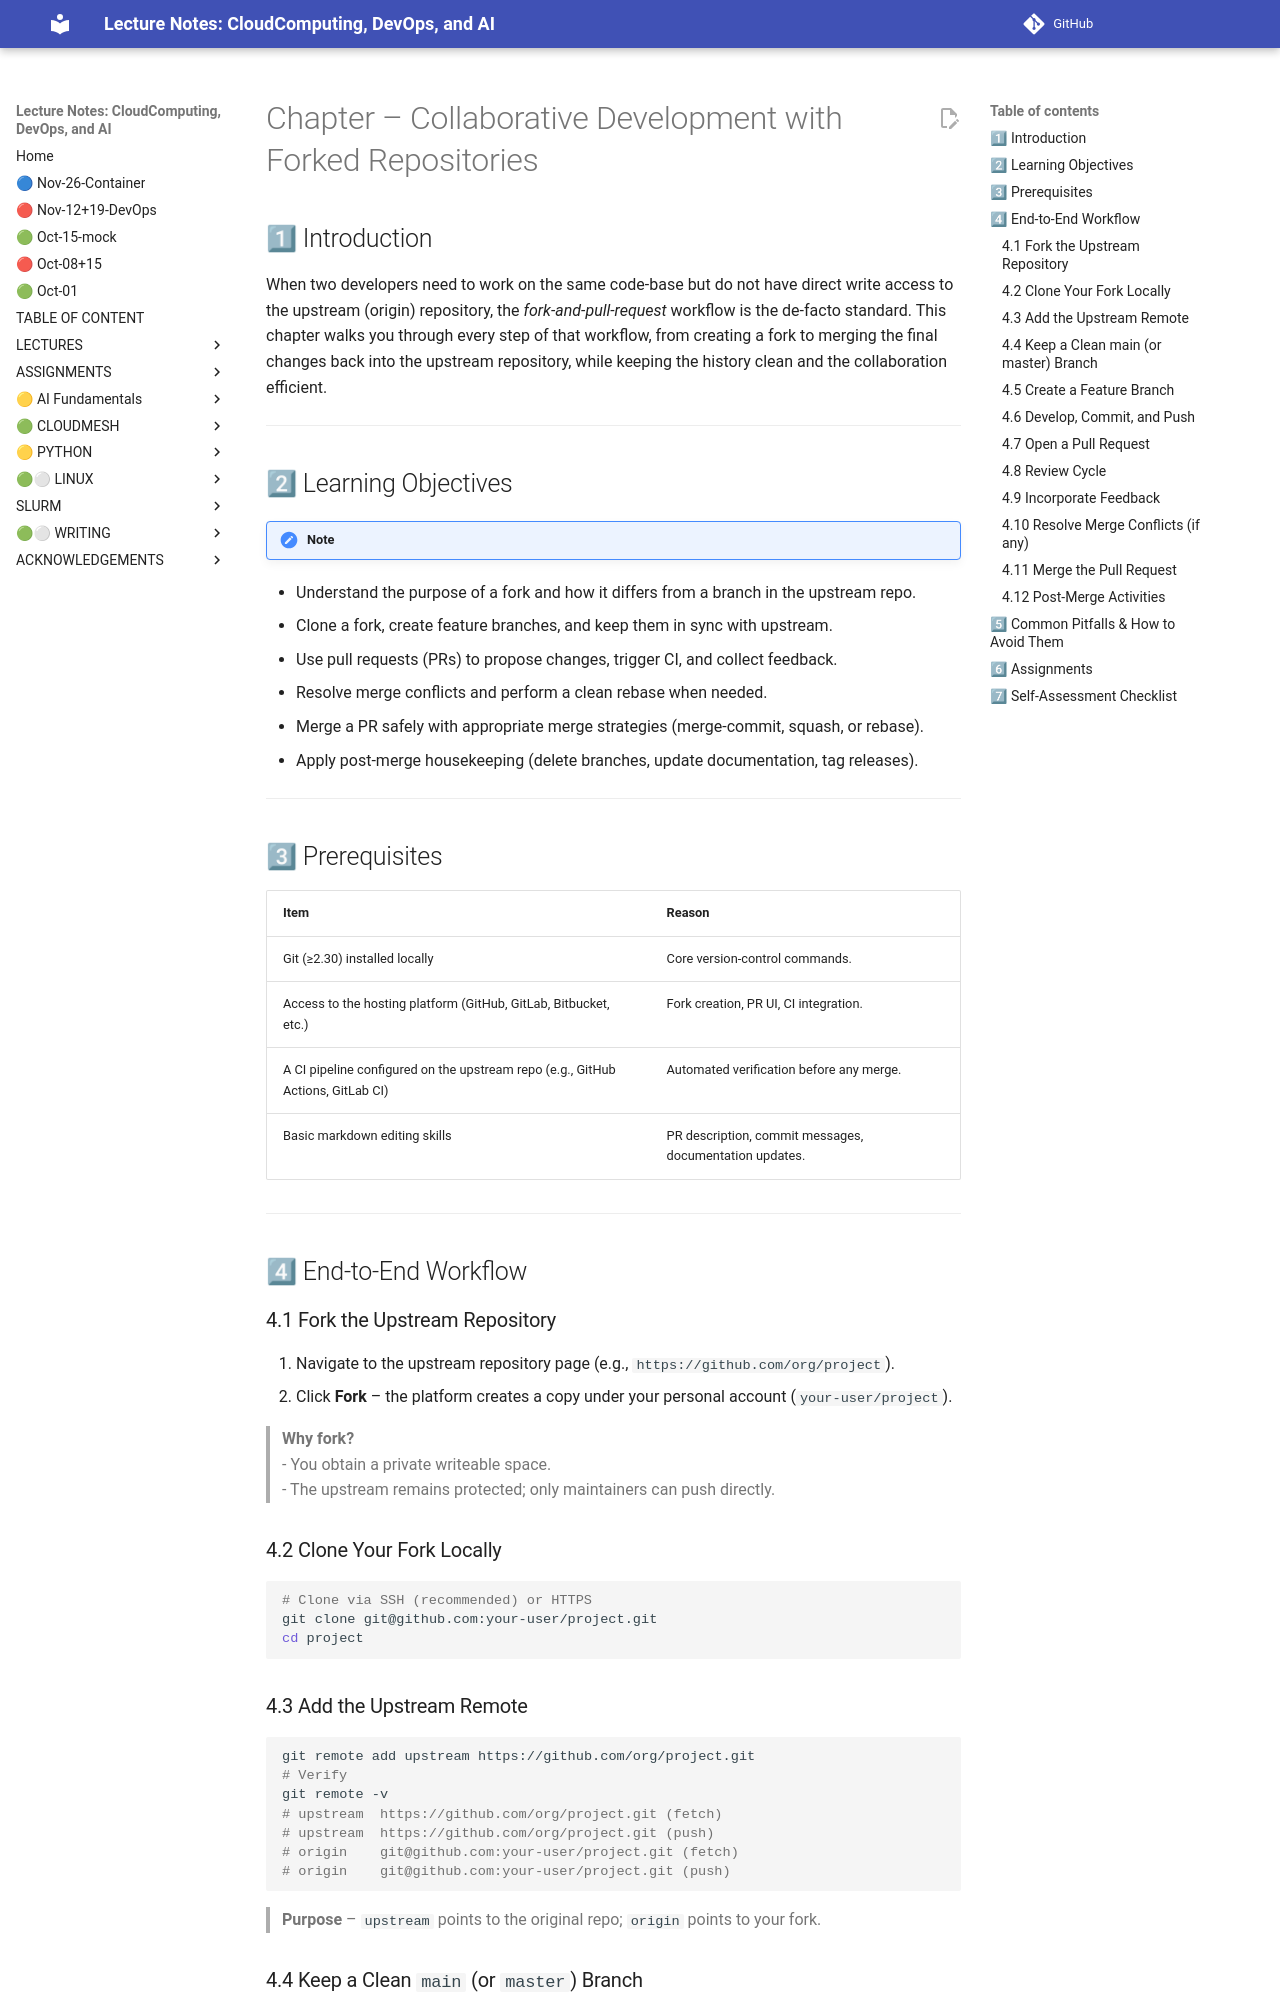

repository: cloudmesh-ai/cloudmesh-ai-lecture · page: section/linux/github-team/index.html · generator: mkdocs


# Chapter – Collaborative Development with Forked Repositories  

## 1⃣ Introduction  

When two developers need to work on the same code‑base but do not have direct write access to the upstream (origin) repository, the *fork‑and‑pull‑request* workflow is the de‑facto standard. This chapter walks you through every step of that workflow, from creating a fork to merging the final changes back into the upstream repository, while keeping the history clean and the collaboration efficient.

---

## 2⃣ Learning Objectives  

!!! note  
- Understand the purpose of a fork and how it differs from a branch in the upstream repo.  
- Clone a fork, create feature branches, and keep them in sync with upstream.  
- Use pull requests (PRs) to propose changes, trigger CI, and collect feedback.  
- Resolve merge conflicts and perform a clean rebase when needed.  
- Merge a PR safely with appropriate merge strategies (merge‑commit, squash, or rebase).  
- Apply post‑merge housekeeping (delete branches, update documentation, tag releases).  

---

## 3⃣ Prerequisites  

| Item | Reason |
|------|--------|
| Git (≥2.30) installed locally | Core version‑control commands. |
| Access to the hosting platform (GitHub, GitLab, Bitbucket, etc.) | Fork creation, PR UI, CI integration. |
| A CI pipeline configured on the upstream repo (e.g., GitHub Actions, GitLab CI) | Automated verification before any merge. |
| Basic markdown editing skills | PR description, commit messages, documentation updates. |

---

## 4⃣ End‑to‑End Workflow  

### 4.1 Fork the Upstream Repository  

1. Navigate to the upstream repository page (e.g., `https://github.com/org/project`).  
2. Click **Fork** – the platform creates a copy under your personal account (`your‑user/project`).  

> **Why fork?**  
> - You obtain a private writeable space.  
> - The upstream remains protected; only maintainers can push directly.  

### 4.2 Clone Your Fork Locally  

```bash
# Clone via SSH (recommended) or HTTPS
git clone git@github.com:your-user/project.git
cd project
```

### 4.3 Add the Upstream Remote  

```bash
git remote add upstream https://github.com/org/project.git
# Verify
git remote -v
# upstream  https://github.com/org/project.git (fetch)
# upstream  https://github.com/org/project.git (push)
# origin    git@github.com:your‑user/project.git (fetch)
# origin    git@github.com:your‑user/project.git (push)
```

> **Purpose** – `upstream` points to the original repo; `origin` points to your fork.
